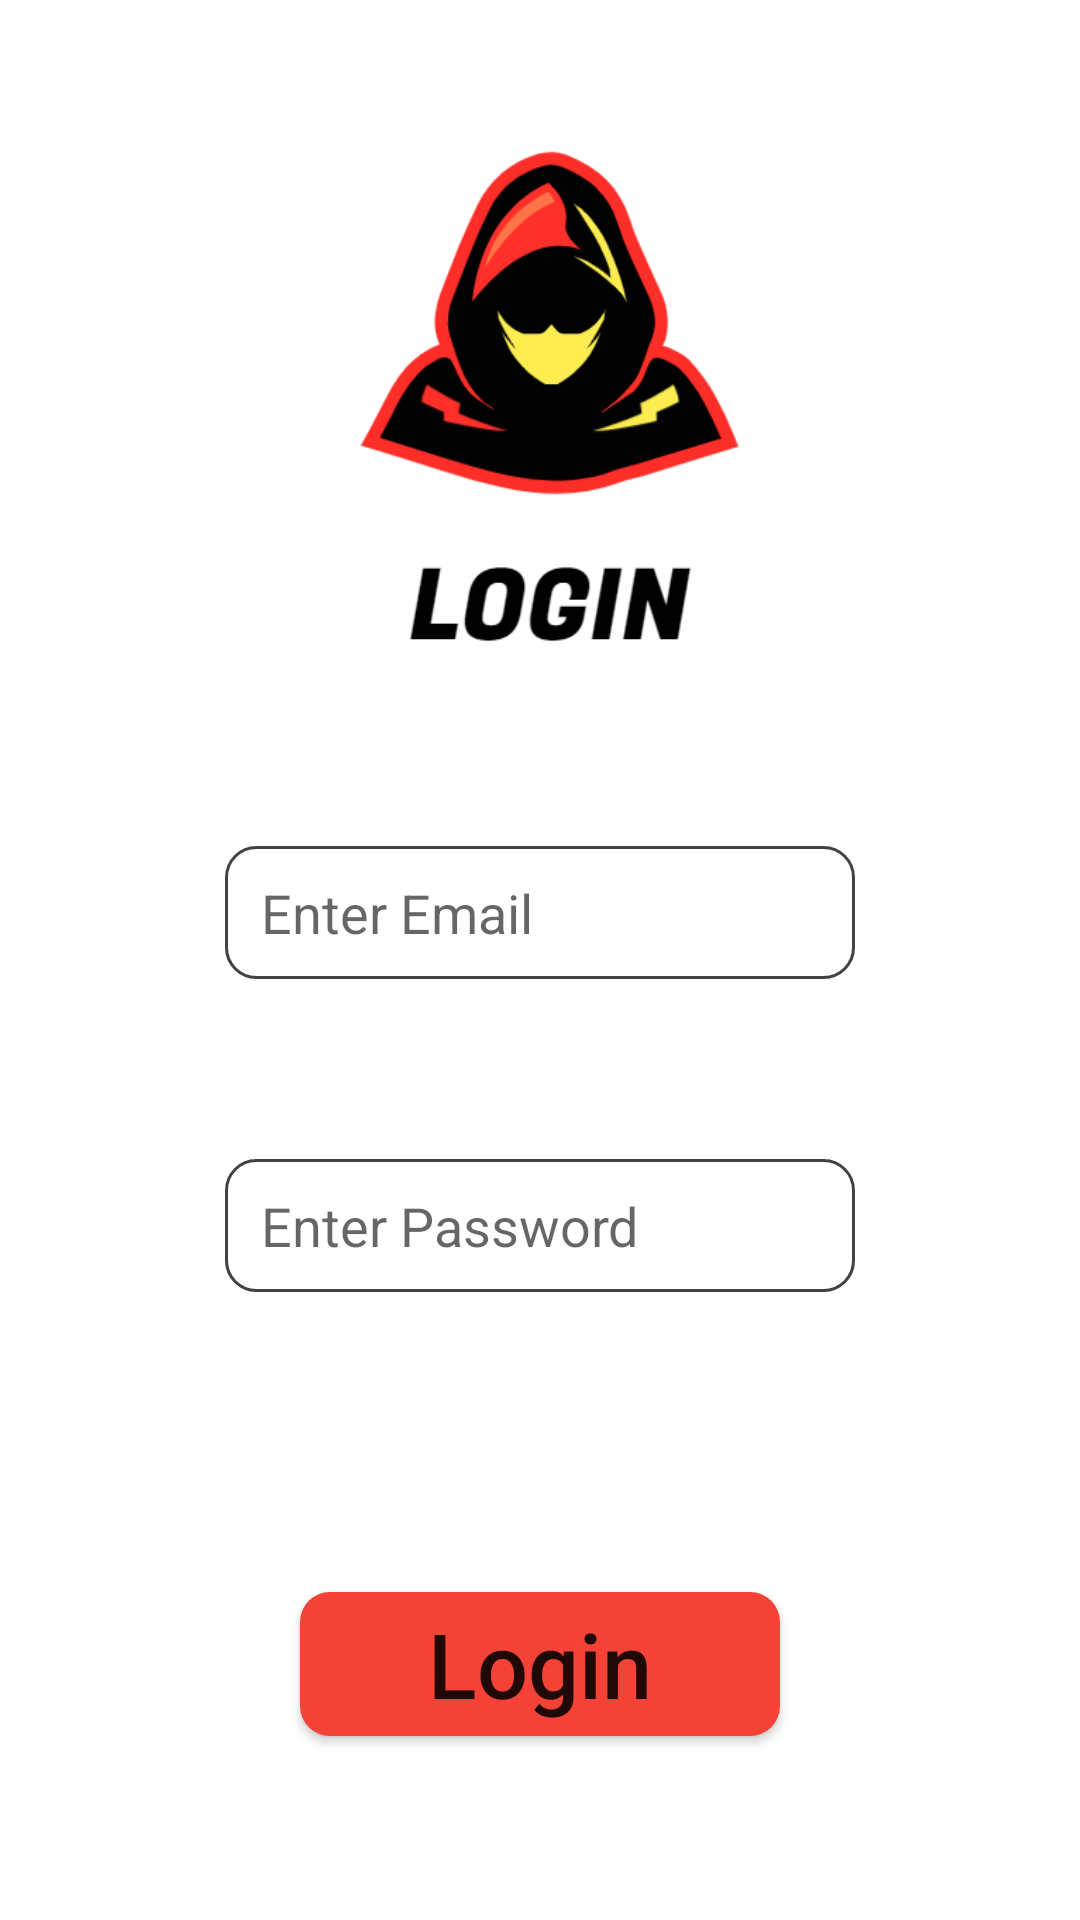

The Android layout XML behind this screen, and the referenced resources:
<!-- AndroidManifest.xml: application theme Theme.ExampleApp -->
<!-- res/layout/login_fragment.xml -->
<?xml version="1.0" encoding="utf-8"?>
<androidx.constraintlayout.widget.ConstraintLayout xmlns:android="http://schemas.android.com/apk/res/android"
    xmlns:app="http://schemas.android.com/apk/res-auto"
    xmlns:tools="http://schemas.android.com/tools"
    android:layout_width="match_parent"
    android:layout_height="match_parent"
    tools:context=".fragments.auth.LoginFragment">

    <EditText
        android:id="@+id/edt_email"
        android:layout_width="wrap_content"
        android:layout_height="wrap_content"
        android:layout_marginStart="100dp"
        android:layout_marginTop="16dp"
        android:layout_marginEnd="100dp"
        android:background="@drawable/costum_input"
        android:drawableStart="@drawable/ic_email"
        android:drawablePadding="12dp"
        android:ems="10"
        android:hint="Enter Email"
        android:inputType="textEmailAddress"
        android:padding="10dp"
        android:paddingStart="12dp"
        android:paddingEnd="12dp"
        app:layout_constraintEnd_toEndOf="parent"
        app:layout_constraintStart_toStartOf="parent"
        app:layout_constraintTop_toBottomOf="@+id/img_login" />

    <EditText
        android:id="@+id/edt_password"
        android:layout_width="wrap_content"
        android:layout_height="wrap_content"
        android:layout_marginStart="100dp"
        android:layout_marginTop="60dp"
        android:layout_marginEnd="100dp"
        android:background="@drawable/costum_input"
        android:drawableStart="@drawable/ic_lock"
        android:drawablePadding="12dp"
        android:ems="10"
        android:hint="Enter Password"
        android:inputType="textPassword"
        android:padding="10dp"
        android:paddingStart="12dp"
        android:paddingEnd="12dp"
        app:layout_constraintEnd_toEndOf="parent"
        app:layout_constraintStart_toStartOf="parent"
        app:layout_constraintTop_toBottomOf="@+id/edt_email" />

    <Button
        android:id="@+id/btn_login"
        android:layout_width="0dp"
        android:layout_height="wrap_content"
        android:layout_marginStart="100dp"
        android:layout_marginTop="100dp"
        android:layout_marginEnd="100dp"
        android:background="@drawable/custom_button"
        android:text="Login"
        android:textAllCaps="false"
        android:textSize="30sp"
        app:backgroundTint="#F44336"
        app:layout_constraintEnd_toEndOf="parent"
        app:layout_constraintStart_toStartOf="parent"
        app:layout_constraintTop_toBottomOf="@+id/edt_password" />

    <ImageView
        android:id="@+id/img_login"
        android:layout_width="239dp"
        android:layout_height="266dp"
        android:layout_marginStart="90dp"
        android:layout_marginEnd="90dp"
        android:layout_marginBottom="20dp"
        android:src="@drawable/login_logo"
        app:layout_constraintBottom_toTopOf="@+id/edt_email"
        app:layout_constraintEnd_toEndOf="parent"
        app:layout_constraintStart_toStartOf="parent"
        app:layout_constraintTop_toTopOf="parent" />

    <ProgressBar
        android:id="@+id/progressBarHome"
        style="?android:attr/progressBarStyle"
        android:layout_width="wrap_content"
        android:layout_height="wrap_content"
        android:layout_marginStart="181dp"
        android:layout_marginTop="72dp"
        android:layout_marginEnd="182dp"
        android:visibility="gone"
        app:layout_constraintEnd_toEndOf="parent"
        app:layout_constraintStart_toStartOf="parent"
        app:layout_constraintTop_toBottomOf="@+id/img_login" />

</androidx.constraintlayout.widget.ConstraintLayout>
<!-- resources referenced by this layout -->
<resources>
  <!-- drawable costum_input (drawable) -->
  <?xml version="1.0" encoding="utf-8"?>
  <selector xmlns:android="http://schemas.android.com/apk/res/android">
  <item android:state_enabled="true" android:state_focused="true">
      <shape android:shape="rectangle">
          <solid android:color="@color/white">
          </solid>
          <corners android:radius="10dp"/>
          <stroke android:color="@color/design_default_color_primary" android:width="1dp"/>
  
      </shape>
  
  </item>
      <item android:state_enabled="true">
          <shape android:shape="rectangle">
              <solid android:color="@color/white"/>
  
              <corners android:radius="10dp"/>
              <stroke android:color="@color/cardview_dark_background" android:width="1dp"></stroke>
  
          </shape>
  
      </item>
  </selector>
  <!-- drawable custom_button (drawable) -->
  <?xml version="1.0" encoding="utf-8"?>
  <selector xmlns:android="http://schemas.android.com/apk/res/android">
  <item android:state_enabled="true">
  <shape android:shape="rectangle">
      <solid android:color="#E73939"/>
  
      <corners android:radius="10dp"/>
  
  </shape>
  
  </item>
  </selector>
  <!-- drawable login_logo: png bitmap (drawable, 20937 bytes) -->
  <style name="Theme.ExampleApp" parent="Theme.MaterialComponents.DayNight.NoActionBar">
          
          <item name="colorPrimary">@color/purple_500</item>
          <item name="colorPrimaryVariant">@color/purple_700</item>
          <item name="colorOnPrimary">@color/white</item>
          
          <item name="colorSecondary">@color/teal_200</item>
          <item name="colorSecondaryVariant">@color/teal_700</item>
          <item name="colorOnSecondary">@color/black</item>
          
          <item name="android:statusBarColor" tools:targetApi="l">?attr/colorPrimaryVariant</item>
          
      </style>
  <!-- not gathered from this repository: default colours our renderer supplied (Android Studio template values) -->
  <color name="purple_500">#FF6200EE</color>
  <color name="purple_700">#FF3700B3</color>
  <color name="teal_200">#FF03DAC5</color>
  <color name="teal_700">#FF018786</color>
  <color name="black">#FF000000</color>
  <color name="white">#FFFFFFFF</color>
</resources>
